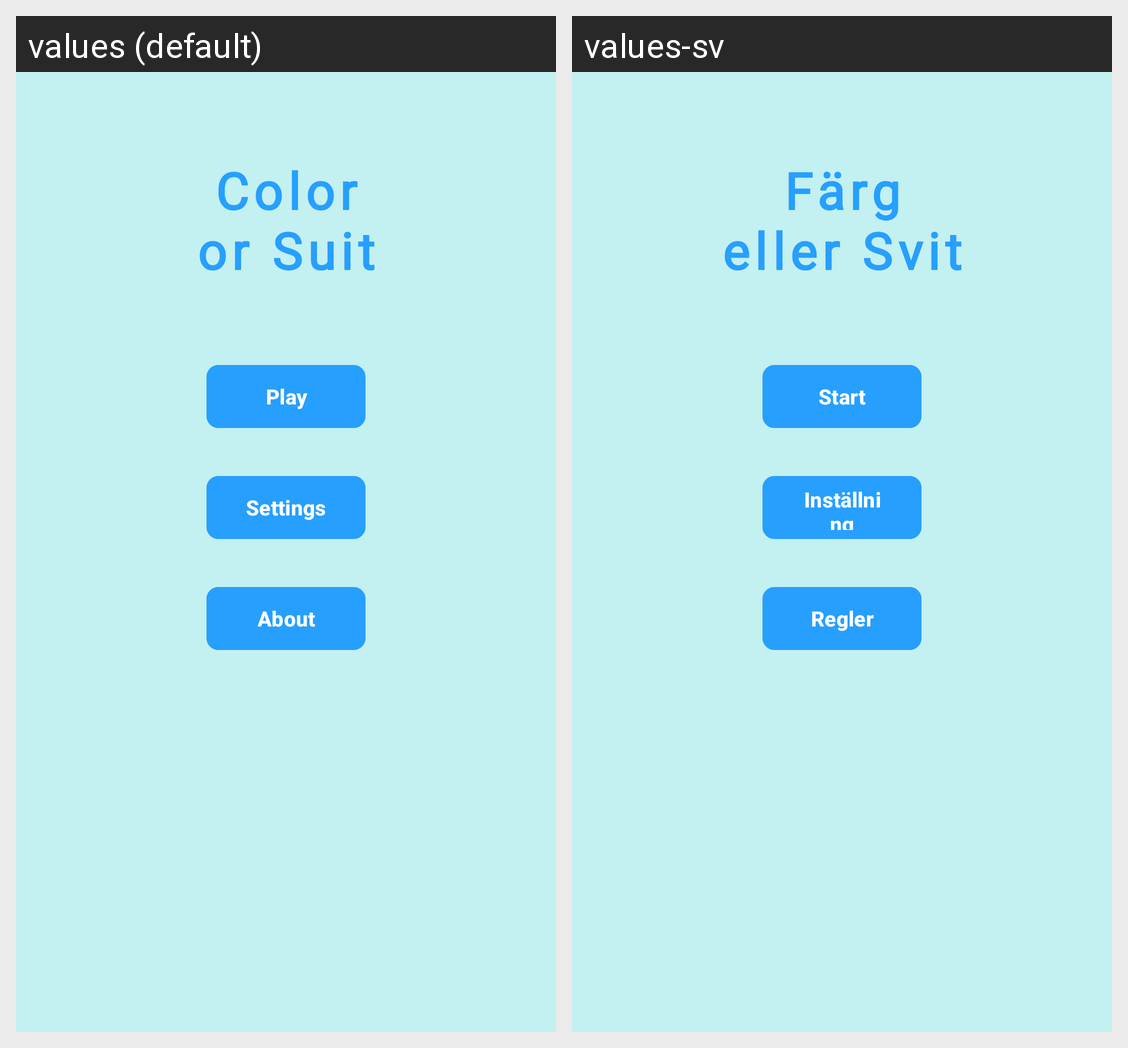

Strings drawn on this Android screen and how each of the app's shown locales translates them:
Android screen res/layout/activity_main.xml rendered under 2 locales, left to right: values (default), values-sv. Device: Nexus 5 (rendered at 1080×1920; each locale shown at half size, 540×960, under a caption strip naming it); theme Theme.Color_or_suit.
Strings drawn on this screen, with the default value and each locale's value (text and hints the layout hard-codes, and strings that could not be matched under every locale, appear in the picture but are not listed):

app_title
  values: Color
      or Suit
  values-sv: Färg
      eller Svit

play
  values: Play
  values-sv: Start

settings
  values: Settings
  values-sv: Inställning

about
  values: About
  values-sv: Regler
